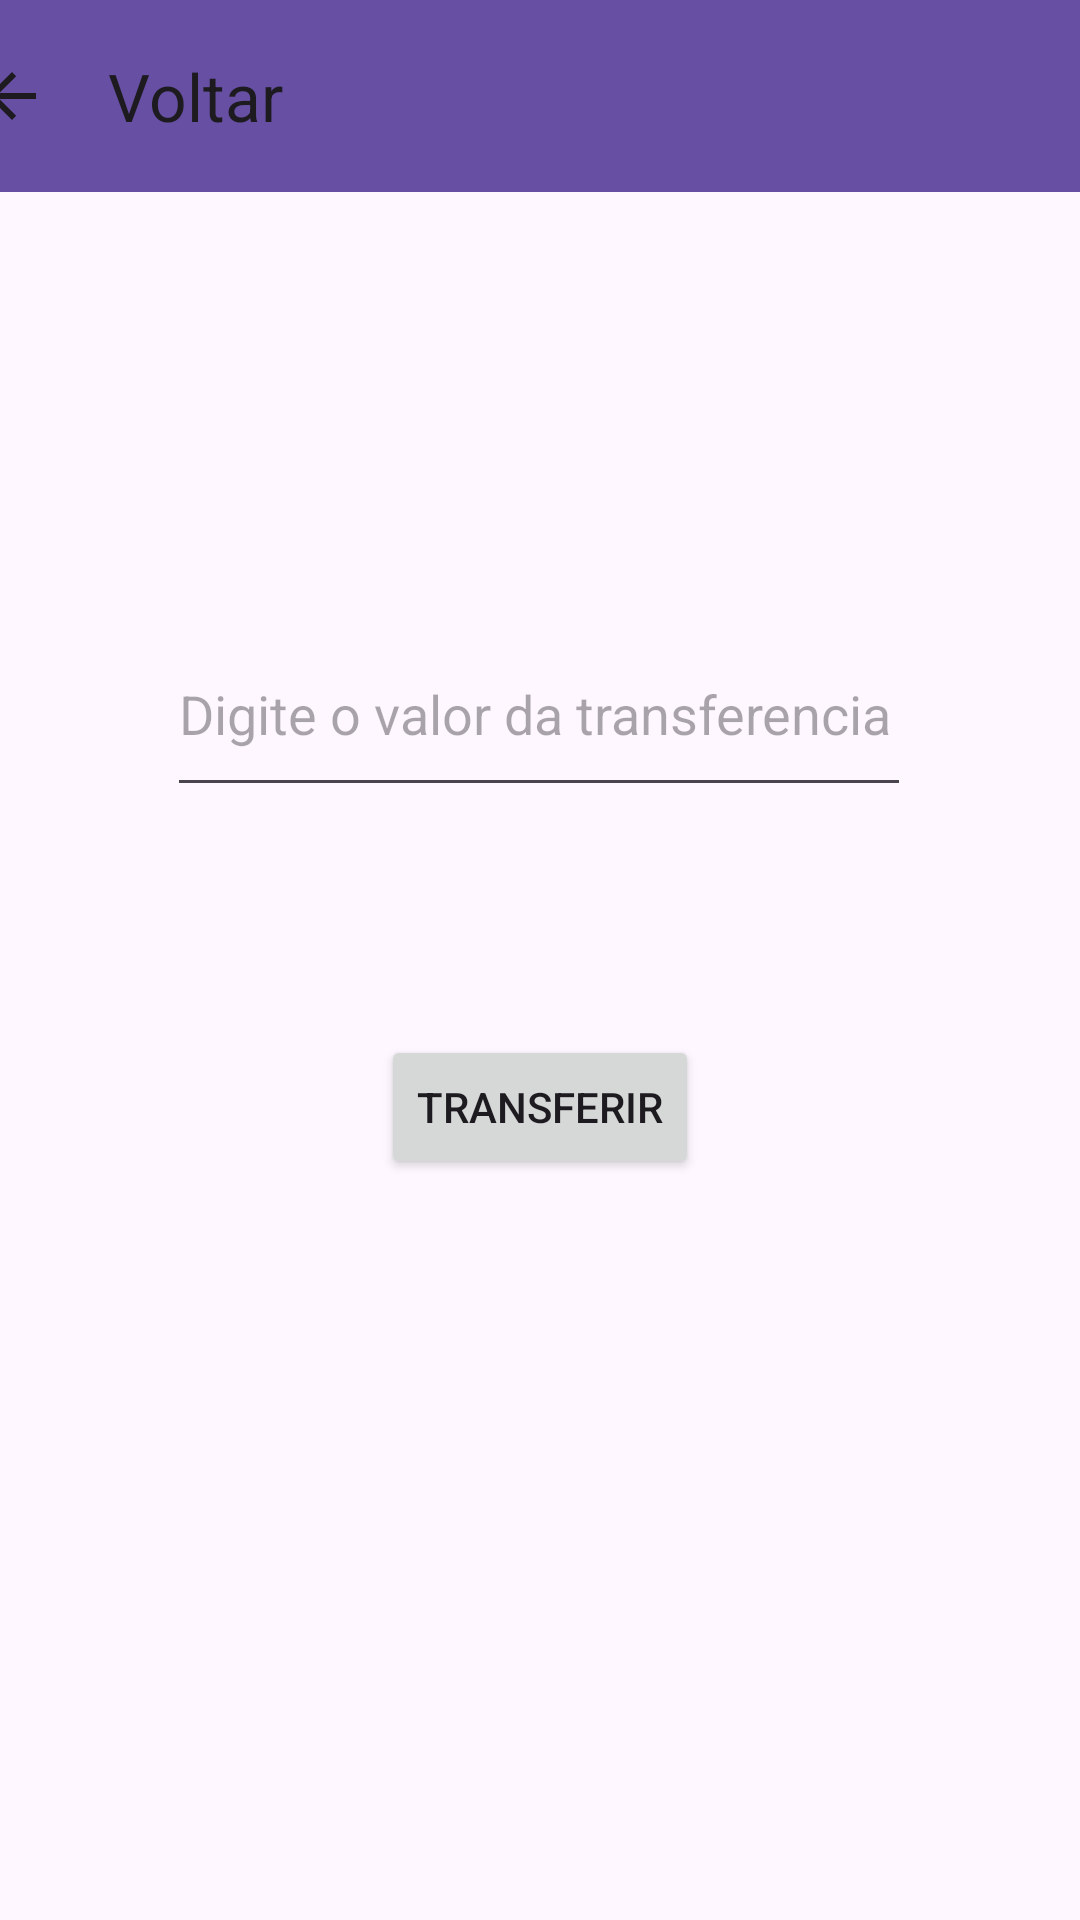

Layout XML and referenced resources for this Android screen:
<!-- AndroidManifest.xml: application theme Theme.AplicativodeBanco -->
<!-- res/layout/activity_mostrar_transferencia.xml -->
<?xml version="1.0" encoding="utf-8"?>
<androidx.constraintlayout.widget.ConstraintLayout xmlns:android="http://schemas.android.com/apk/res/android"
    xmlns:app="http://schemas.android.com/apk/res-auto"
    xmlns:tools="http://schemas.android.com/tools"
    android:layout_width="match_parent"
    android:layout_height="match_parent"
    tools:context=".MostrarTransferenciaActivity">

    <androidx.appcompat.widget.Toolbar
        android:id="@+id/tooltransferir"
        android:layout_width="409dp"
        android:layout_height="wrap_content"
        android:background="?attr/colorPrimary"
        android:minHeight="?attr/actionBarSize"
        android:theme="?attr/actionBarTheme"
        app:layout_constraintEnd_toEndOf="parent"
        app:layout_constraintStart_toStartOf="parent"
        app:navigationIcon="?attr/actionModeCloseDrawable"
        app:title="Voltar" />

    <EditText
        android:id="@+id/valortransferencia"
        android:layout_width="248dp"
        android:layout_height="65dp"
        android:layout_marginTop="140dp"
        android:ems="10"
        android:hint="Digite o valor da transferencia "
        android:inputType="text"
        app:layout_constraintEnd_toEndOf="parent"
        app:layout_constraintHorizontal_bias="0.496"
        app:layout_constraintStart_toStartOf="parent"
        app:layout_constraintTop_toBottomOf="@+id/tooltransferir" />

    <Button
        android:id="@+id/btntransferir"
        android:layout_width="wrap_content"
        android:layout_height="wrap_content"
        android:layout_marginTop="76dp"
        android:text="Transferir"
        app:layout_constraintEnd_toEndOf="parent"
        app:layout_constraintStart_toStartOf="parent"
        app:layout_constraintTop_toBottomOf="@+id/valortransferencia" />
</androidx.constraintlayout.widget.ConstraintLayout>
<!-- resources referenced by this layout -->
<resources>
  <style name="Theme.AplicativodeBanco" parent="Base.Theme.AplicativodeBanco" />
  <style name="Base.Theme.AplicativodeBanco" parent="Theme.Material3.DayNight.NoActionBar">
          
          
      </style>
</resources>
